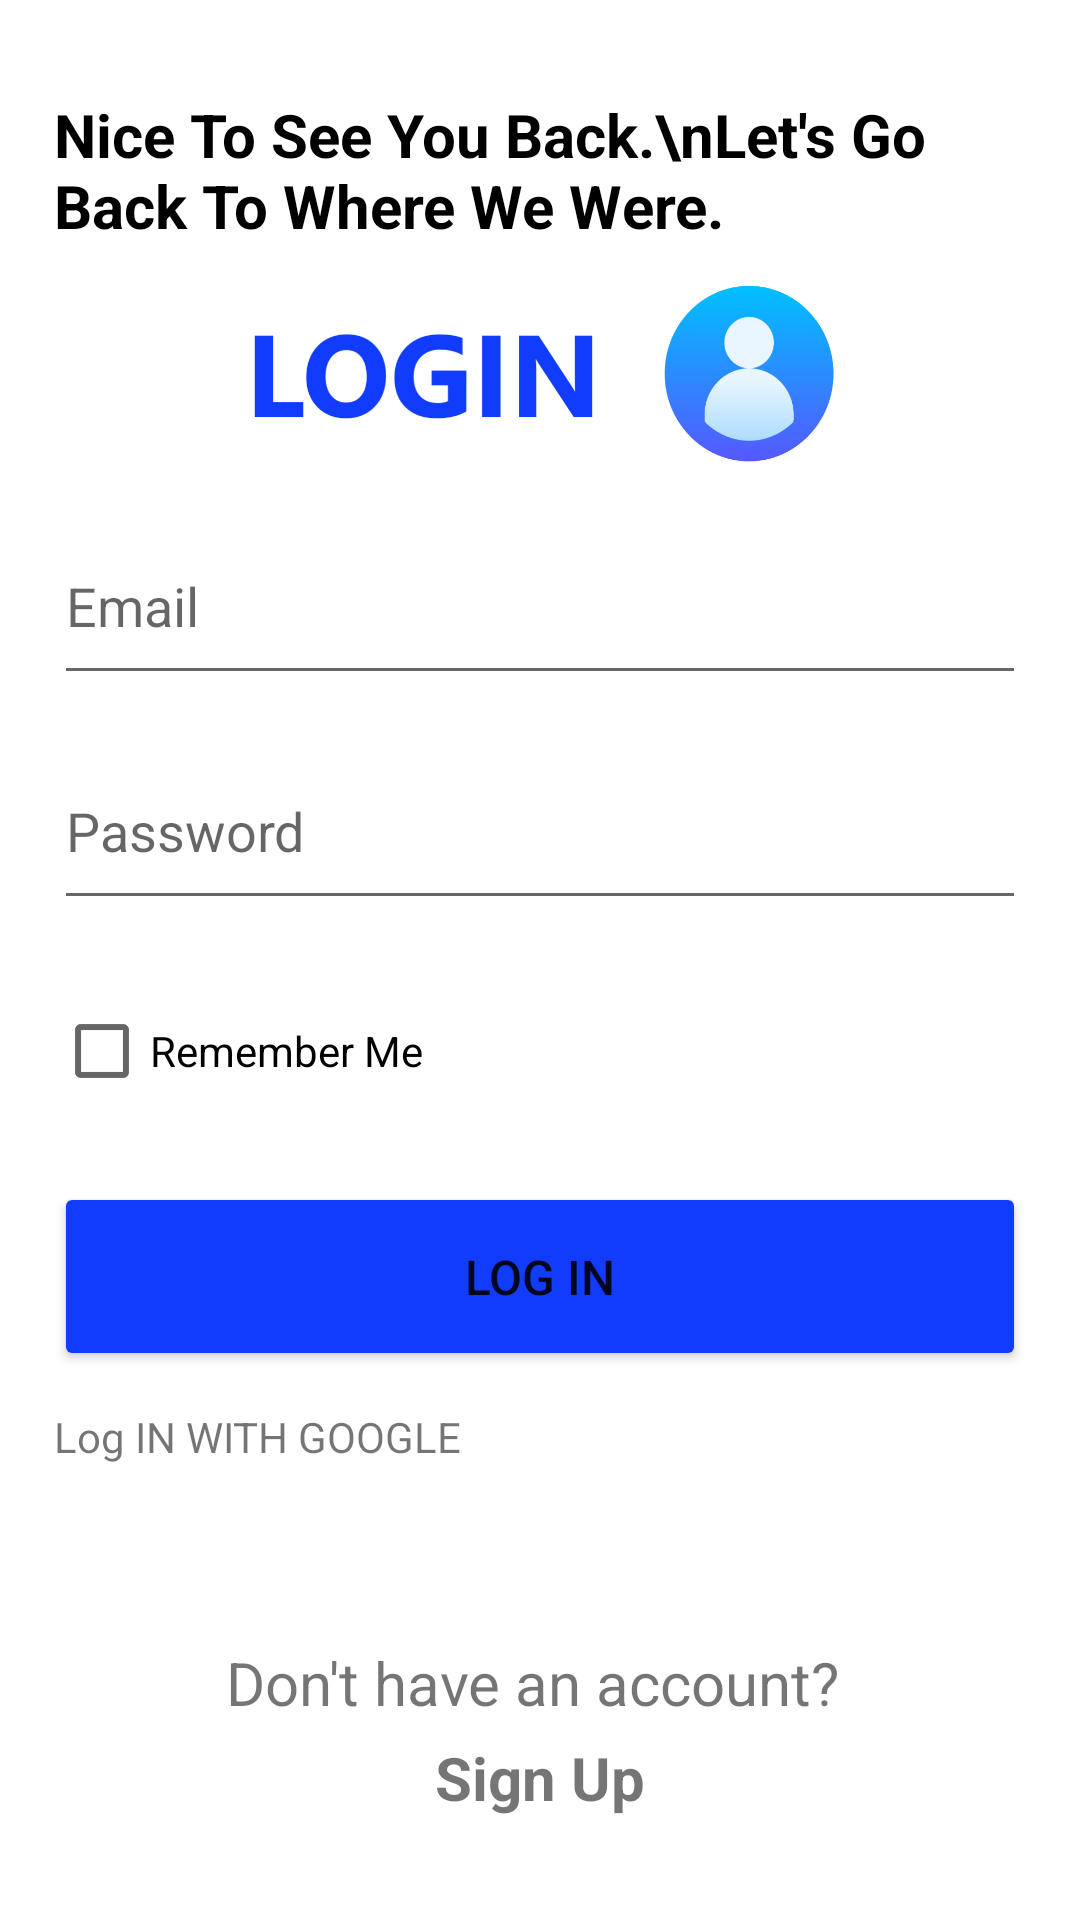

Reconstruct the res/layout file that produces this screen, plus the resources it refers to.
<!-- AndroidManifest.xml: application theme Theme.TheSchedule_FinalProject -->
<!-- res/layout/activity_log_in.xml -->
<?xml version="1.0" encoding="utf-8"?>
<LinearLayout xmlns:android="http://schemas.android.com/apk/res/android"
    xmlns:app="http://schemas.android.com/apk/res-auto"
    xmlns:tools="http://schemas.android.com/tools"
    android:layout_width="match_parent"
    android:layout_height="match_parent"
    tools:context=".LogIn">

    <Space
        android:layout_width="0dp"
        android:layout_height="match_parent"
        android:layout_weight="5" />

    <LinearLayout
        android:layout_width="0dp"
        android:layout_height="match_parent"
        android:layout_weight="90"
        android:orientation="vertical">

        <Space
            android:layout_width="match_parent"
            android:layout_height="0dp"
            android:layout_weight="5" />

        <TextView
            android:layout_width="match_parent"
            android:layout_height="0dp"
            android:layout_weight="10"
            android:text="Nice To See You Back.\nLet's Go Back To Where We Were."
            android:textColor="@color/black"
            android:textSize="20sp"
            android:textStyle="bold" />

        <ImageView
            android:layout_width="match_parent"
            android:layout_height="0dp"
            android:layout_gravity="right"
            android:layout_weight="10"
            android:foregroundGravity="right"
            app:srcCompat="@drawable/login" />

        <Space
            android:layout_width="match_parent"
            android:layout_height="0dp"
            android:layout_weight="2" />

        <EditText
            android:id="@+id/email_et"
            android:layout_width="match_parent"
            android:layout_height="0dp"
            android:layout_weight="10"
            android:ems="10"
            android:hint="Email"
            android:inputType="textEmailAddress"
            android:textSize="18dp" />

        <Space
            android:layout_width="match_parent"
            android:layout_height="0dp"
            android:layout_weight="2" />

        <EditText
            android:id="@+id/password_et"
            android:layout_width="match_parent"
            android:layout_height="0dp"
            android:layout_weight="10"
            android:ems="10"
            android:hint="Password"
            android:inputType="textPassword"
            android:textSize="18dp" />

        <Space
            android:layout_width="match_parent"
            android:layout_height="0dp"
            android:layout_weight="2" />

        <CheckBox
            android:id="@+id/connectView_cb"
            android:layout_width="match_parent"
            android:layout_height="0dp"
            android:layout_weight="10"
            android:text="Remember Me" />

        <Space
            android:layout_width="match_parent"
            android:layout_height="0dp"
            android:layout_weight="2" />

        <Button
            android:layout_width="match_parent"
            android:layout_height="0dp"
            android:layout_weight="10"
            android:backgroundTint="@color/primary_darkBlue"
            android:onClick="create_account"
            android:text="LOG IN"
            android:textSize="16sp" />

        <Space
            android:layout_width="match_parent"
            android:layout_height="0dp"
            android:layout_weight="2" />

        <LinearLayout
            android:layout_width="match_parent"
            android:layout_height="0dp"
            android:layout_weight="10"
            android:orientation="vertical">

            <TextView
                android:layout_width="match_parent"
                android:layout_height="0dp"
                android:layout_weight="5"
                android:text="Log IN WITH GOOGLE" />
        </LinearLayout>

        <Space
            android:layout_width="match_parent"
            android:layout_height="0dp"
            android:layout_weight="2" />

        <TextView
            android:layout_width="match_parent"
            android:layout_height="0dp"
            android:layout_weight="5"
            android:gravity="center"
            android:text="Don't have an account? "
            android:textSize="20sp" />

        <TextView
            android:id="@+id/login"
            android:layout_width="match_parent"
            android:layout_height="0dp"
            android:layout_weight="5"
            android:gravity="center"
            android:text="Sign Up"
            android:textSize="20sp"
            android:textStyle="bold" />

        <Space
            android:layout_width="match_parent"
            android:layout_height="0dp"
            android:layout_weight="5" />
    </LinearLayout>

    <Space
        android:layout_width="0dp"
        android:layout_height="match_parent"
        android:layout_weight="5" />
</LinearLayout>
<!-- resources referenced by this layout -->
<resources>
  <color name="black">#FF000000</color>
  <color name="primary_darkBlue">#113CFC</color>
  <!-- drawable login: png bitmap (drawable, 29755 bytes) -->
  <style name="Theme.TheSchedule_FinalProject" parent="Theme.MaterialComponents.DayNight.DarkActionBar">
          
          <item name="colorPrimary">@color/primary_navy</item>
          <item name="colorPrimaryVariant">@color/primary_darkBlue</item>
          <item name="colorOnPrimary">@color/white</item>
          
          <item name="colorSecondary">@color/primary_lightBlue</item>
          <item name="colorSecondaryVariant">@color/primary_teal</item>
          <item name="colorOnSecondary">@color/black</item>
          
          <item name="android:statusBarColor">@color/primary_navy</item>
          <item name="android:navigationBarColor">@color/primary_navy</item>
          
      </style>
  <color name="primary_navy">#193498</color>
  <color name="white">#FFFFFFFF</color>
  <color name="primary_lightBlue">#1597E5</color>
  <color name="primary_teal">#69DADB</color>
</resources>
